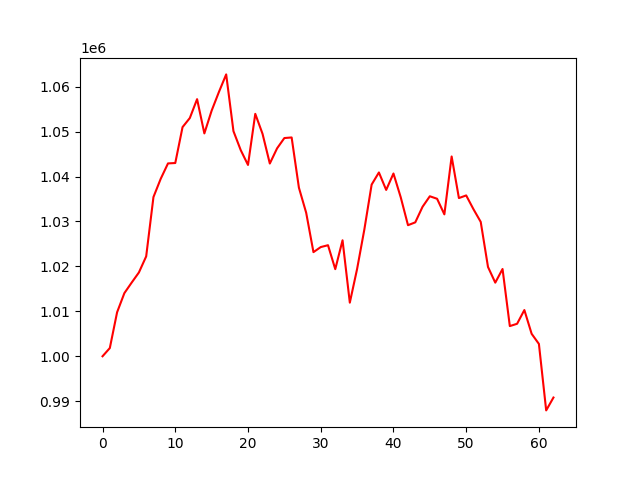

Source data for this figure (header and first rows):
account_value, date, daily_return
1000000, 2023-07-07, 
1001824, 2023-07-10, 0.001824
1009786, 2023-07-11, 0.007948
1014045, 2023-07-12, 0.004217
1016385, 2023-07-13, 0.002308
1018651, 2023-07-14, 0.002229
1022229, 2023-07-17, 0.003513
1035433, 2023-07-18, 0.01292
1039500, 2023-07-19, 0.003928
1042915, 2023-07-20, 0.003285
1043005, 2023-07-21, 8.598707088736113e-05
1050992, 2023-07-24, 0.007658
1053014, 2023-07-25, 0.001924
1057216, 2023-07-26, 0.00399
1049593, 2023-07-27, -0.00721
1054654, 2023-07-28, 0.004821
1058807, 2023-07-31, 0.003938
1062725, 2023-08-01, 0.0037
1050094, 2023-08-02, -0.01189
1045875, 2023-08-03, -0.004018
1042576, 2023-08-04, -0.003155
1053948, 2023-08-07, 0.01091
1049493, 2023-08-08, -0.004226
1042891, 2023-08-09, -0.006291
1046274, 2023-08-10, 0.003244
1048561, 2023-08-11, 0.002186
1048692, 2023-08-14, 0.0001247
1037514, 2023-08-15, -0.01066
1031930, 2023-08-16, -0.005382
1023173, 2023-08-17, -0.008486
1024296, 2023-08-18, 0.001098
1024714, 2023-08-21, 0.0004081
1019386, 2023-08-22, -0.0052
1025813, 2023-08-23, 0.006305
1011934, 2023-08-24, -0.01353
1019421, 2023-08-25, 0.007399
1028232, 2023-08-28, 0.008643
1038203, 2023-08-29, 0.009698
1040904, 2023-08-30, 0.002601
1037018, 2023-08-31, -0.003733
1040670, 2023-09-01, 0.003522
1035383, 2023-09-05, -0.005081
1029169, 2023-09-06, -0.006002
1029800, 2023-09-07, 0.0006128
1033262, 2023-09-08, 0.003362
1035606, 2023-09-11, 0.002268
1035049, 2023-09-12, -0.000537
1031578, 2023-09-13, -0.003354
1044459, 2023-09-14, 0.01249
1035204, 2023-09-15, -0.008861
1035793, 2023-09-18, 0.0005693
1032729, 2023-09-19, -0.002958
1029901, 2023-09-20, -0.002738
1019872, 2023-09-21, -0.009738
1016382, 2023-09-22, -0.003422
1019420, 2023-09-25, 0.002989
1006716, 2023-09-26, -0.01246
1007229, 2023-09-27, 0.0005096
1010285, 2023-09-28, 0.003034
1005000, 2023-09-29, -0.005231
... 3 more rows
